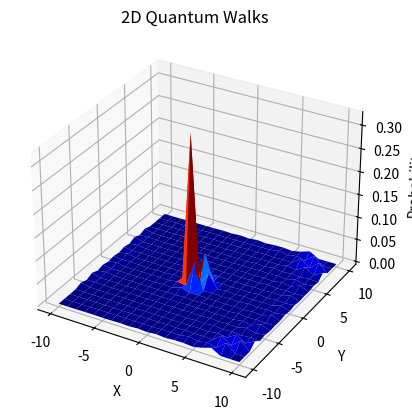

Recreate this plot in Python. (Note: this script raises an exception after producing the figure.)
# -*- coding: utf-8 -*-
"""
Created on Tue Jun 27 17:29:09 2023

[redacted]
"""

import numpy as np
import matplotlib.pyplot as plt

N = 10;
P = 2 * N + 1;
j = 1j;

#Coin States

C00 = np.array([1,0,0,0]);
C11 = np.array([0,1,0,0]);
C22 = np.array([0,0,1,0]);
C33 = np.array([0,0,0,1]);


# The coin we are using is the grover operator

C_hat = 1/2 * np.array([[1, -1, -1, -1],
                       [-1, 1, -1, -1],
                       [-1, -1, 1, -1],
                       [-1, -1, -1, 1]]);
# print(C_hat);

ShiftPlus = np.roll(np.eye(P), 1, axis=0);
ShiftMinus = np.roll(np.eye(P), -1, axis=0);

ShiftUp = np.kron(np.eye(P), ShiftPlus)
ShiftDown = np.kron(np.eye(P), ShiftMinus)
ShiftRight = np.kron(ShiftPlus, np.eye(P))
ShiftLeft = np.kron(ShiftMinus, np.eye(P))

S_hat = (np.kron(ShiftUp, np.outer(C00, C00)) +np.kron(ShiftDown, np.outer(C11, C11)) +np.kron(ShiftRight, np.outer(C22, C22)) +np.kron(ShiftLeft, np.outer(C33, C33)))
# print(S_hat);

posI = np.kron(np.eye(P), np.eye(P));

U_hat= S_hat.dot(np.kron(posI, C_hat));

## array indexing starts from 0, so index N is the central posn
#initaial position

pos_x0 = np.zeros(P);
pos_x0[N] = 1;
pos_y0 = np.zeros(P);
pos_y0[N] = 1;

#iniaial pos
pos0 = np.kron(pos_y0, pos_x0);
# C = (1 / np.sqrt(4) * np.ones(4))
# initail wavefunction psi_0
psi0 = np.kron(pos0, C00); #initaial state of the coin is C00


#final wavefuntion
t = 17;

psiN = np. linalg.matrix_power(U_hat, t).dot(psi0);
print(psiN);
psiN = np.reshape(psiN, (P, P, 4));
print(psiN);
# prob = np.zeros((P,P));
prob =np.sum(psiN * psiN.conjugate(), axis = 2).real;

        
#Plot
x,y = np.meshgrid(np.arange(-N,N+1),np.arange(-N,N+1));
ax = plt.axes(projection='3d');
ax.plot_surface(x,y, prob, cmap='jet');
ax.set_xlabel('X');
ax.set_ylabel('Y');
ax.set_zlabel('Probability');
ax.set_title('2D Quantum Walks')
plt.savefig('Images/2D_discrete_quantum_walks_01_coin_state', dpi=1080);
plt.show();

